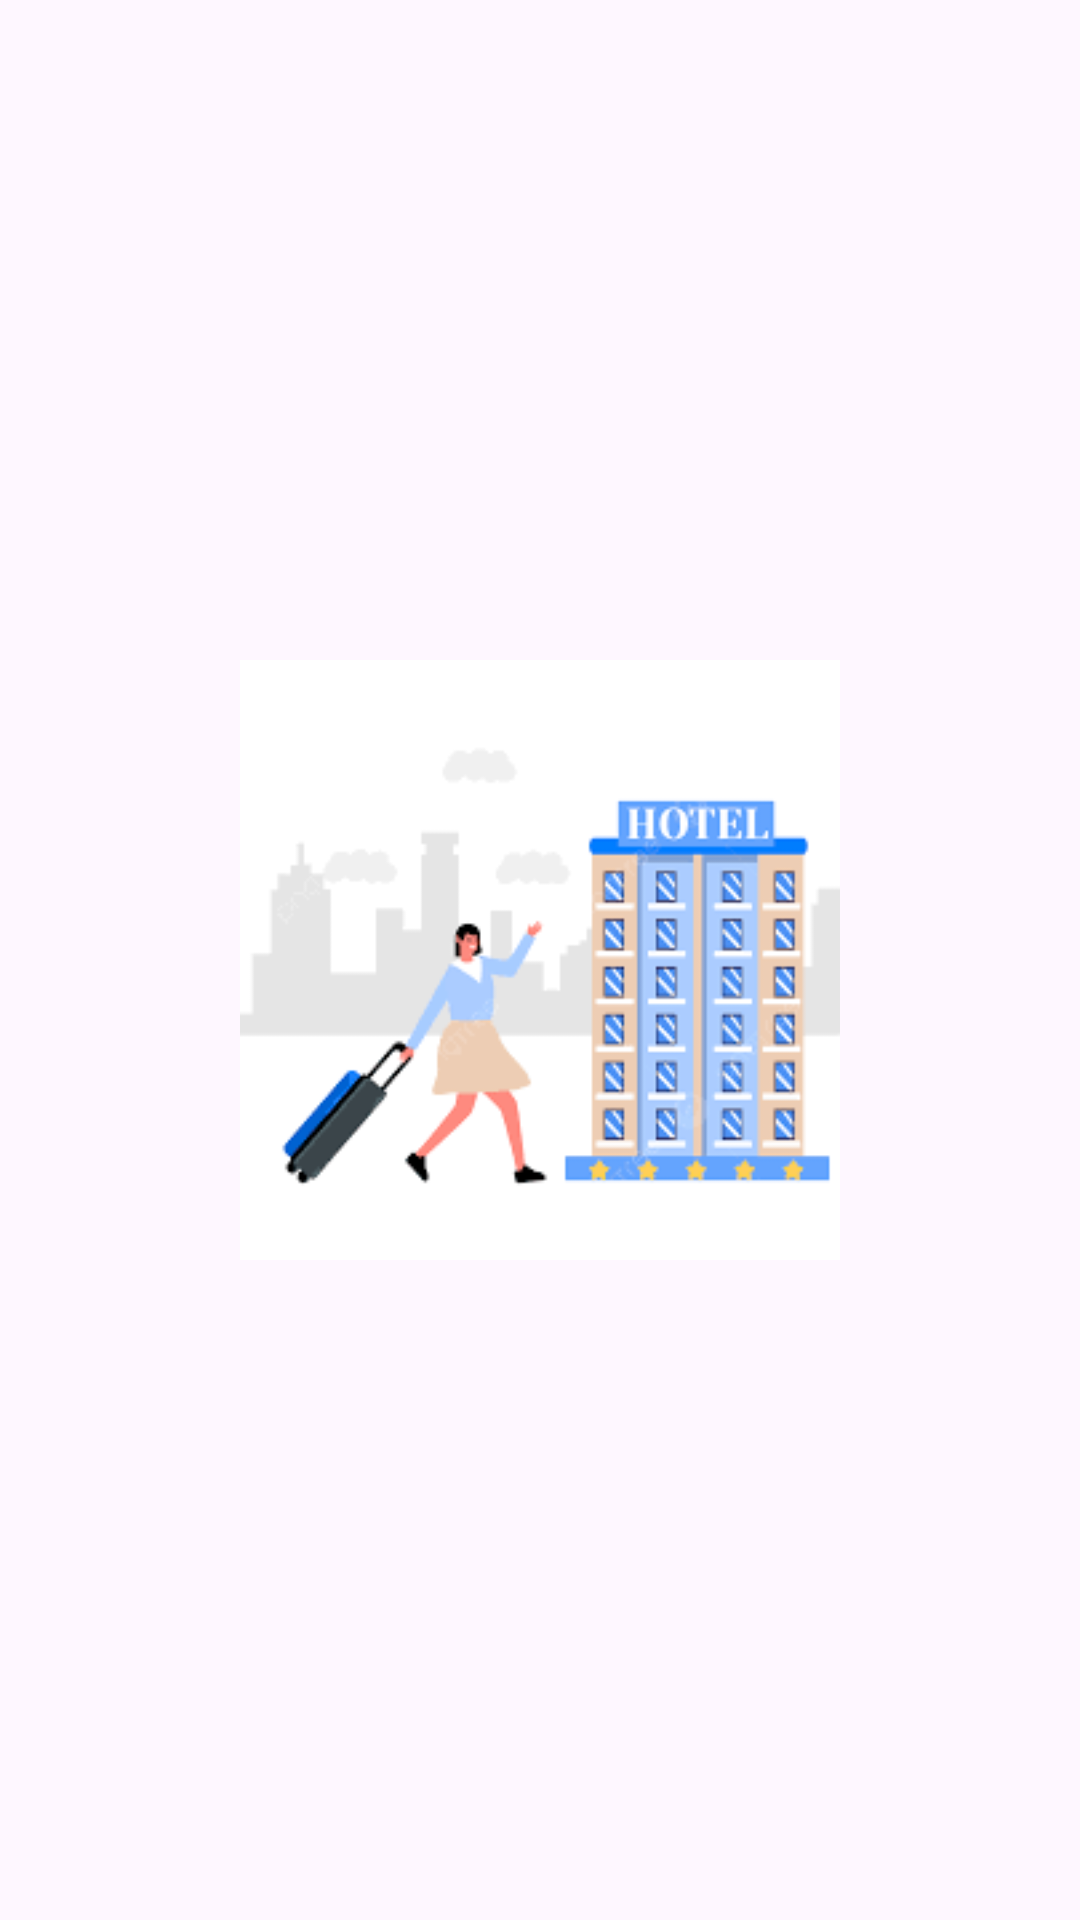

Produce the Android XML layout that renders to this screen, including the resource entries it uses.
<!-- AndroidManifest.xml: application theme Theme.VENUEBOOKING -->
<!-- res/layout/activity_splash.xml -->
<?xml version="1.0" encoding="utf-8"?>
<LinearLayout xmlns:android="http://schemas.android.com/apk/res/android"
xmlns:app="http://schemas.android.com/apk/res-auto"
xmlns:tools="http://schemas.android.com/tools"
android:layout_width="match_parent"
android:layout_height="match_parent"
android:gravity="center"
tools:context=".activity.SplashActivity">

<ImageView
    android:src="@drawable/images"
    android:id="@+id/imageView"
    android:layout_width="200dp"
    android:layout_height="200dp"/>

</LinearLayout>
<!-- resources referenced by this layout -->
<resources>
  <!-- drawable images: png bitmap (drawable, 6722 bytes) -->
  <style name="Theme.VENUEBOOKING" parent="Base.Theme.VENUEBOOKING" />
  <style name="Base.Theme.VENUEBOOKING" parent="Theme.Material3.DayNight.NoActionBar">
          
          
      </style>
</resources>
